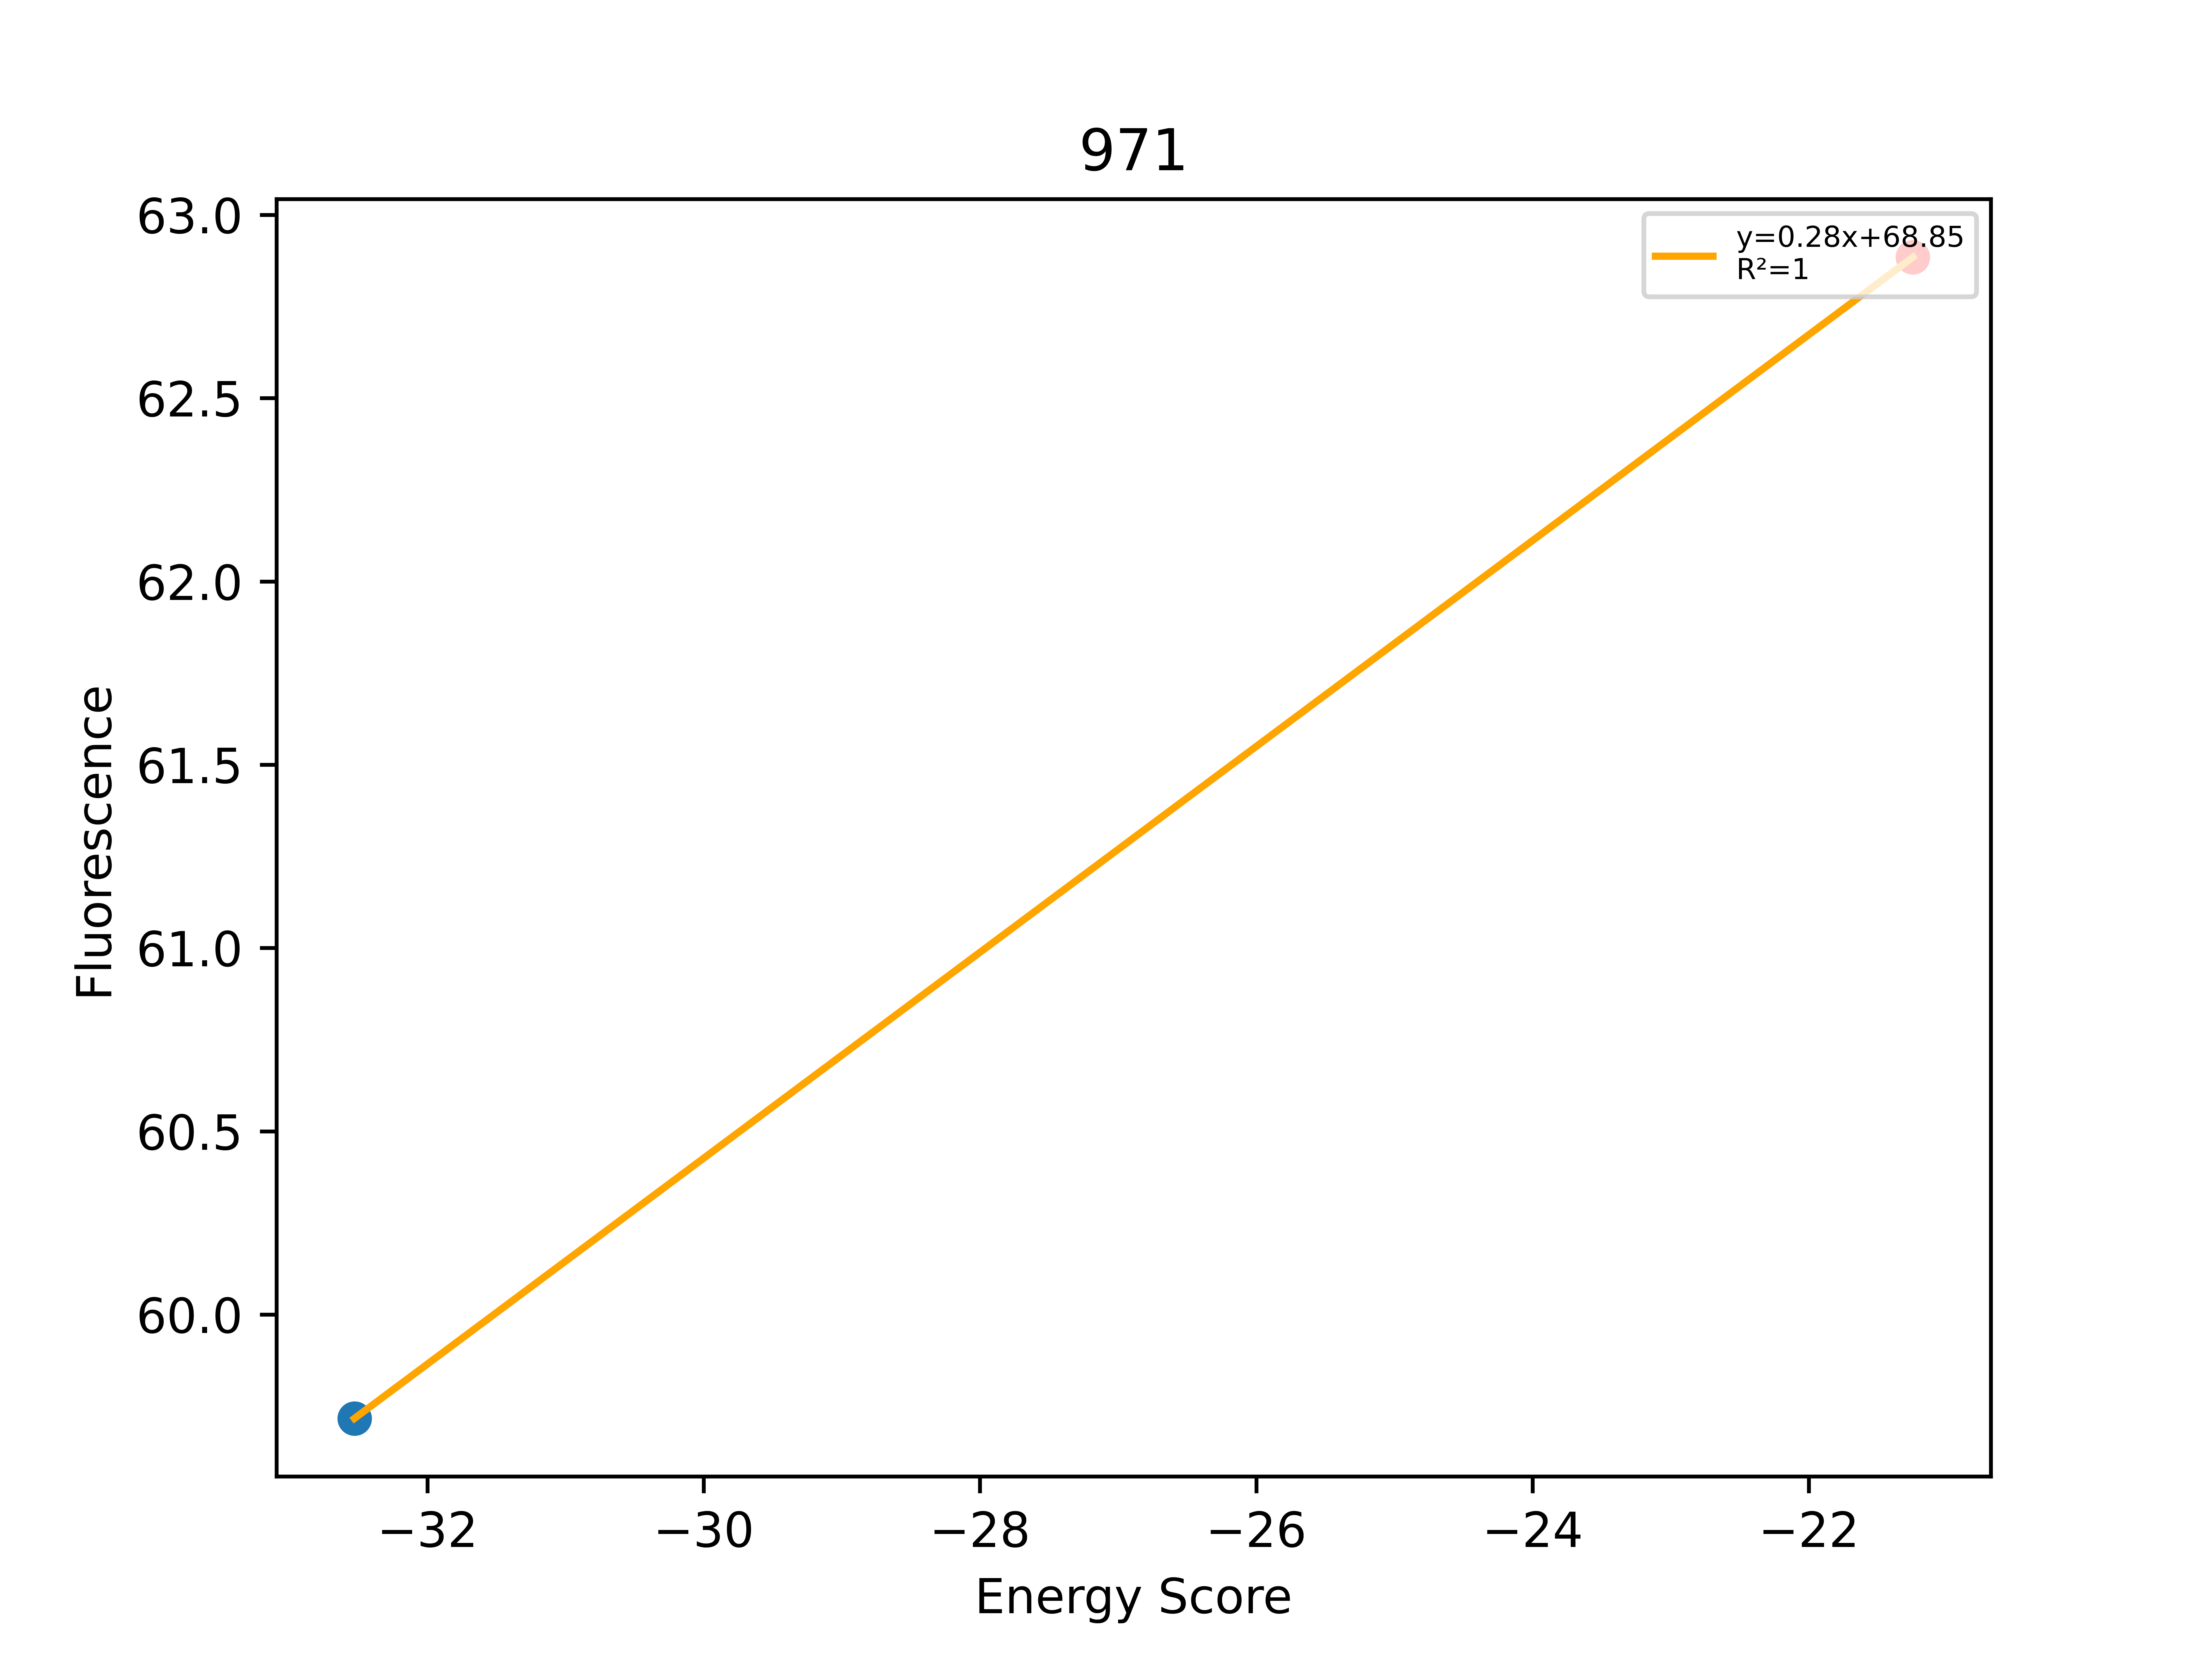

Data behind this chart, as committed beside it:
, Sequence, EnergyScore, Fluorescence, FluorStdDev, PercentGpa, PercentGpaStdDev, MaltosePercentDiff, Dimer, Monomer, DimerDiff, VDWDimer, VDWDiff, HBONDDimer, HBONDDiff, IMM1Dimer, IMM1Diff, SequenceProbability, DimerSasa, MonomerSasa, startXShift, xShift, xShiftDiff, startCrossingAngle
0, LLLALLIVLLTTLLWLTLILI, -32.53, 65572, 7066, 59.72, 6.435, -86.71, -427.5, -394.9, -4.369, -77.48, 8.51, -94.66, -13.73, -255.3, 0.85, 3.06932e-05, 3936, 4712, 9.981, 9.97, 0.01132, -38.88
1, LLLALLIVLLITLLWLTLILI, -21.25, 69050, 1553, 62.88, 1.414, -86.88, -423.1, -401.9, -14.09, -85.99, -7.457, -80.94, 0.000267, -256.2, -6.633, 4.37981e-05, 4091, 0.0, 9.981, 9.97, 0.01132, -38.88
